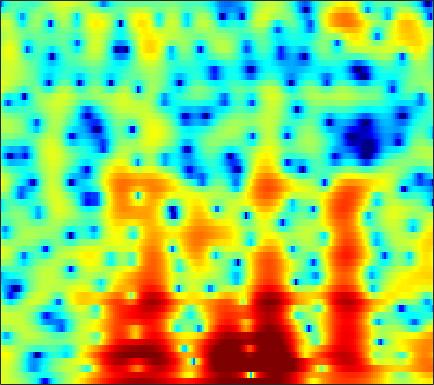

Source data for this figure (header and first rows):
4.1025, 3.9743, 3.7889, 3.5656, 3.367, 3.0638, 2.7042, 2.397, 1.9243, 1.3648, 0.71149, 0.14397, -0.72371, -1.7455, -2.641, -4.0568, -5.806, -7.4275, -10.184, -14.081, -18.132, -16.655, -12.082, -8.5663
4.356, 4.085, 3.693, 3.264, 2.915, 2.409, 1.858, 1.411, 0.7764, 0.1014, -0.6043, -1.147, -1.876, -2.595, -3.113, -3.757, -4.32, -4.668, -5.003, -5.159, -5.105, -4.919, -4.484, -3.838
3.811, 3.808, 3.687, 3.411, 3.094, 2.512, 1.738, 1.028, -0.1092, -1.478, -3.098, -4.479, -6.537, -8.741, -10.2, -11.13, -10.47, -9.363, -7.711, -6.153, -4.762, -3.819, -2.669, -1.631
3.894, 4.231, 4.374, 4.213, 3.909, 3.27, 2.369, 1.527, 0.179, -1.425, -3.26, -4.777, -6.87, -8.84, -9.97, -10.68, -10.39, -9.729, -8.537, -7.22, -5.883, -4.909, -3.711, -2.641
6.037, 5.869, 5.549, 5.093, 4.665, 3.956, 3.084, 2.313, 1.103, -0.2945, -1.906, -3.273, -5.343, -7.861, -10.27, -14.74, -23.73, -30, -16.93, -11.83, -8.786, -7.169, -5.632, -4.617
4.413, 4.072, 3.644, 3.246, 2.965, 2.593, 2.206, 1.89, 1.403, 0.8313, 0.2058, -0.3087, -1.031, -1.797, -2.351, -2.961, -3.37, -3.498, -3.473, -3.242, -2.916, -2.674, -2.401, -2.26
-1.302, -2.298, -3.236, -3.352, -2.905, -1.956, -0.9526, -0.2909, 0.4252, 0.9181, 1.217, 1.335, 1.391, 1.345, 1.268, 1.137, 0.9683, 0.8412, 0.6682, 0.5141, 0.3623, 0.2441, 0.1007, -0.04837
-4.274, -6.474, -9.309, -8.913, -6.649, -3.753, -1.584, -0.3567, 0.8745, 1.74, 2.305, 2.565, 2.742, 2.759, 2.684, 2.473, 2.16, 1.885, 1.452, 0.9676, 0.4459, 0.04131, -0.5156, -1.05
1.073, 0.9597, 0.9051, 1.022, 1.227, 1.611, 2.039, 2.345, 2.663, 2.862, 2.928, 2.878, 2.674, 2.314, 1.944, 1.317, 0.5617, -0.07941, -1.01, -2, -3.024, -3.807, -4.916, -6.146
2.917, 3.007, 3.108, 3.182, 3.218, 3.249, 3.273, 3.259, 3.174, 2.986, 2.68, 2.354, 1.758, 0.9575, 0.2049, -1.015, -2.513, -3.838, -5.878, -8.124, -10.23, -11.31, -11.83, -11.71
3.337, 3.334, 3.296, 3.234, 3.192, 3.122, 3.041, 2.979, 2.868, 2.679, 2.384, 2.066, 1.488, 0.6963, -0.07435, -1.37, -3.073, -4.684, -7.368, -10.91, -15.08, -16.91, -15.03, -12.18
2.609, 2.204, 1.682, 1.26, 1.064, 0.9684, 1.051, 1.209, 1.486, 1.771, 1.98, 2.062, 2.039, 1.828, 1.534, 0.9526, 0.1559, -0.5376, -1.584, -2.668, -3.657, -4.28, -4.902, -5.289
0.3177, -1.154, -3.415, -5.729, -6.894, -6.75, -5.201, -3.781, -2.007, -0.4632, 0.8248, 1.625, 2.494, 3.104, 3.408, 3.596, 3.578, 3.413, 3.006, 2.404, 1.577, 0.8185, -0.5238, -2.352
-3.798, -5.945, -9.495, -13.96, -16.7, -16.25, -13.7, -11.69, -8.953, -6.348, -3.901, -2.281, -0.4477, 1.012, 1.891, 2.785, 3.382, 3.628, 3.741, 3.608, 3.235, 2.795, 2.009, 0.9742
-6.403, -7.696, -9.618, -11.9, -13.79, -16.9, -22.94, -42.79, -20.5, -13.19, -8.799, -6.349, -3.798, -1.808, -0.614, 0.6474, 1.58, 2.102, 2.6, 2.885, 2.975, 2.949, 2.816, 2.614
-8.04, -8.264, -8.629, -9.14, -9.597, -10.12, -10.36, -10.21, -9.324, -7.861, -6.124, -4.823, -3.212, -1.777, -0.8387, 0.2321, 1.112, 1.659, 2.236, 2.64, 2.905, 3.014, 3.047, 2.993
-9.313, -8.024, -6.906, -6.172, -5.814, -5.489, -5.147, -4.839, -4.365, -3.766, -3.061, -2.465, -1.627, -0.7772, -0.1526, 0.6187, 1.318, 1.783, 2.281, 2.674, 2.945, 3.063, 3.104, 2.997
-4.538, -3.847, -3.178, -2.756, -2.551, -2.477, -2.54, -2.614, -2.713, -2.731, -2.58, -2.332, -1.815, -1.128, -0.5769, 0.1685, 0.8732, 1.329, 1.846, 2.271, 2.566, 2.734, 2.843, 2.808
1.154, 1.096, 0.9552, 0.6266, 0.2375, -0.4693, -1.484, -2.462, -4.075, -5.853, -7.19, -7.243, -6.008, -4.274, -3.063, -1.729, -0.7811, -0.2644, 0.2561, 0.621, 0.9529, 1.183, 1.526, 1.859
4.251, 3.967, 3.491, 2.844, 2.201, 1.161, -0.2691, -1.684, -4.185, -7.793, -12.18, -12.63, -8.794, -5.685, -4.14, -2.939, -2.481, -2.55, -3.053, -3.866, -4.373, -4.155, -3.024, -1.456
4.26, 3.94, 3.474, 2.991, 2.585, 1.964, 1.274, 0.6838, -0.1496, -0.9331, -1.504, -1.712, -1.729, -1.606, -1.566, -1.782, -2.437, -3.372, -5.483, -9.139, -15.7, -16.43, -9.154, -4.874
1.508, 1.081, 0.6721, 0.5665, 0.6292, 0.7535, 0.924, 1.034, 1.135, 1.167, 1.166, 1.138, 1.056, 0.9261, 0.7544, 0.4094, -0.1007, -0.5866, -1.327, -2.058, -2.509, -2.527, -2.182, -1.534
-4.743, -6.534, -7.562, -6.24, -4.596, -2.574, -1.049, -0.1774, 0.7059, 1.315, 1.712, 1.903, 2.039, 2.053, 1.998, 1.868, 1.678, 1.521, 1.321, 1.123, 0.9805, 0.9188, 0.8598, 0.7637
-6.933, -9.51, -11.27, -8.712, -6.309, -3.769, -1.92, -0.8942, 0.1158, 0.8086, 1.246, 1.44, 1.563, 1.556, 1.506, 1.4, 1.305, 1.254, 1.227, 1.288, 1.38, 1.443, 1.524, 1.509
-2.168, -2.594, -2.751, -2.537, -2.121, -1.444, -0.7475, -0.2849, 0.183, 0.4576, 0.5463, 0.4814, 0.2246, -0.1774, -0.5385, -1.051, -1.443, -1.563, -1.424, -0.9324, -0.2402, 0.2996, 0.9606, 1.49
-1.534, -1.551, -1.312, -0.9609, -0.6704, -0.2853, 0.02168, 0.175, 0.2653, 0.1873, -0.09496, -0.4627, -1.215, -2.336, -3.506, -5.611, -8.357, -10.21, -9.528, -6.26, -3.305, -1.551, 0.2276, 1.519
-6.443, -4.858, -3.209, -1.981, -1.384, -0.9016, -0.685, -0.6603, -0.7596, -0.9752, -1.328, -1.686, -2.322, -3.257, -4.22, -5.957, -8.117, -9.355, -8.616, -5.718, -2.864, -1.109, 0.7674, 2.131
-6.673, -5.008, -3.374, -2.56, -2.297, -2.373, -2.793, -3.227, -3.847, -4.311, -4.478, -4.447, -4.284, -4.075, -3.917, -3.708, -3.355, -2.972, -2.15, -1.114, 0.09804, 0.9955, 2.062, 2.95
0.5357, 0.1761, -0.2833, -1.018, -1.785, -3.274, -5.405, -7.54, -11.04, -13.78, -12.47, -10.45, -8.245, -6.605, -5.604, -4.378, -3.206, -2.288, -1.038, 0.1704, 1.29, 2.053, 2.878, 3.492
3.937, 3.304, 2.272, 1.044, -0.1209, -2.01, -4.467, -6.746, -10.12, -12.77, -12.4, -11.3, -10.13, -9.493, -9.138, -8.141, -6.328, -4.655, -2.452, -0.5084, 1.105, 2.058, 3.013, 3.549
4.887, 4.284, 3.309, 2.209, 1.268, -0.09184, -1.568, -2.708, -4.19, -5.537, -6.832, -7.849, -9.674, -12.78, -17.33, -29.41, -13.28, -8.399, -4.284, -1.409, 0.6056, 1.704, 2.712, 3.24
3.631, 3.019, 2.172, 1.239, 0.533, -0.4409, -1.391, -2.082, -2.984, -3.813, -4.641, -5.252, -6.055, -6.705, -6.947, -6.556, -5.288, -3.96, -2.091, -0.3505, 1.042, 1.873, 2.645, 3.062
0.7785, 0.02104, -0.9583, -1.927, -2.552, -3.278, -3.81, -4.133, -4.477, -4.744, -4.867, -4.853, -4.689, -4.313, -3.876, -3.062, -2.069, -1.235, -0.08727, 1, 1.951, 2.533, 3.105, 3.406
-3.172, -4.395, -6.207, -7.945, -8.844, -9.255, -8.987, -8.697, -8.378, -8.216, -8.053, -7.75, -6.981, -5.798, -4.723, -3.219, -1.709, -0.651, 0.645, 1.742, 2.657, 3.194, 3.725, 4.021
-6.333, -8.069, -11.71, -18.5, -35.05, -19.9, -14.53, -12.83, -12.18, -12.92, -15.12, -17.22, -15.85, -11.03, -7.936, -4.749, -2.291, -0.8075, 0.8025, 2.076, 3.058, 3.623, 4.145, 4.438
-5.518, -6.059, -7.199, -8.394, -9.032, -9.27, -9.092, -8.983, -9.259, -10.16, -11.53, -12.31, -11.38, -8.555, -6.308, -3.714, -1.598, -0.2705, 1.195, 2.36, 3.253, 3.754, 4.202, 4.401
-2.707, -2.577, -2.608, -2.774, -2.947, -3.168, -3.387, -3.561, -3.802, -4.048, -4.194, -4.164, -3.853, -3.214, -2.577, -1.6, -0.5763, 0.1864, 1.154, 2.033, 2.757, 3.18, 3.562, 3.684
0.06639, 0.26, 0.3973, 0.3966, 0.334, 0.1826, -0.03145, -0.2359, -0.5441, -0.8752, -1.226, -1.48, -1.795, -2.053, -2.176, -2.164, -1.889, -1.481, -0.7059, 0.2147, 1.118, 1.706, 2.279, 2.564
1.957, 2.08, 2.134, 2.088, 1.996, 1.791, 1.498, 1.224, 0.7641, 0.1851, -0.5402, -1.208, -2.315, -3.747, -5.063, -7.05, -8.43, -8.042, -5.855, -3.402, -1.349, -0.162, 0.9859, 1.688
2.408, 2.377, 2.255, 2.08, 1.91, 1.638, 1.305, 1.011, 0.5344, -0.07527, -0.8655, -1.621, -2.913, -4.696, -6.528, -9.966, -14, -13.23, -8.547, -4.859, -2.264, -0.8541, 0.5241, 1.418
1.417, 1.099, 0.6671, 0.2914, 0.03909, -0.2305, -0.469, -0.6489, -0.9233, -1.25, -1.655, -2.016, -2.566, -3.156, -3.592, -4.026, -4.077, -3.76, -2.895, -1.738, -0.5511, 0.265, 1.174, 1.842
-0.6334, -1.593, -2.756, -3.571, -3.823, -3.792, -3.578, -3.435, -3.331, -3.31, -3.295, -3.238, -3.081, -2.807, -2.52, -2.055, -1.498, -1.037, -0.3467, 0.3645, 1.056, 1.548, 2.12, 2.582
-2.645, -5.27, -10.27, -15.29, -12.88, -8.982, -6.941, -6.254, -6.098, -6.483, -6.876, -6.771, -5.862, -4.438, -3.317, -1.969, -0.8508, -0.1458, 0.6319, 1.283, 1.833, 2.193, 2.63, 3.018
0.2604, -1.513, -4.084, -5.855, -5.928, -5.176, -4.748, -4.971, -6.285, -9.317, -16.51, -34.17, -12.06, -6.44, -3.982, -1.828, -0.4571, 0.217, 0.7645, 1.058, 1.241, 1.373, 1.643, 2.053
3.976, 3.387, 2.577, 1.84, 1.368, 0.7867, 0.1642, -0.4311, -1.451, -2.648, -3.642, -3.9, -3.358, -2.302, -1.524, -0.7579, -0.4204, -0.4782, -0.9582, -1.922, -3.23, -4.153, -4.597, -3.624
4.236, 4.096, 3.82, 3.484, 3.19, 2.751, 2.263, 1.861, 1.307, 0.7669, 0.2949, 0.01668, -0.2483, -0.4472, -0.6256, -0.9884, -1.618, -2.34, -3.754, -5.947, -9.465, -13.85, -21.59, -13.02
3.397, 3.512, 3.558, 3.486, 3.364, 3.123, 2.792, 2.504, 2.079, 1.621, 1.145, 0.7824, 0.2745, -0.2653, -0.7117, -1.403, -2.235, -2.965, -4.115, -5.409, -6.701, -7.503, -7.995, -7.655
2.795, 3.103, 3.369, 3.468, 3.449, 3.303, 3.037, 2.769, 2.332, 1.826, 1.279, 0.8487, 0.2535, -0.3715, -0.8605, -1.556, -2.309, -2.919, -3.787, -4.653, -5.475, -5.982, -6.436, -6.562
2.732, 3.2, 3.632, 3.848, 3.874, 3.729, 3.398, 3.043, 2.439, 1.735, 0.9799, 0.4159, -0.274, -0.8913, -1.311, -1.85, -2.441, -2.962, -3.776, -4.755, -5.908, -6.835, -7.968, -8.658
3.078, 3.711, 4.306, 4.623, 4.661, 4.442, 3.917, 3.316, 2.264, 0.9597, -0.4925, -1.539, -2.591, -3.035, -3.031, -2.852, -2.778, -2.92, -3.468, -4.546, -6.293, -8.254, -12.35, -20.23
2.862, 3.742, 4.565, 4.983, 5.037, 4.766, 4.066, 3.229, 1.63, -0.6917, -4.109, -7.87, -14.81, -11.73, -7.843, -4.8, -3.175, -2.554, -2.357, -2.757, -3.699, -4.682, -6.22, -7.369
1.45, 2.498, 3.449, 3.938, 4.038, 3.826, 3.223, 2.521, 1.214, -0.5363, -2.689, -4.399, -6.056, -5.911, -4.924, -3.487, -2.39, -1.861, -1.507, -1.464, -1.653, -1.873, -2.155, -2.306
0.8722, 1.688, 2.437, 2.832, 2.902, 2.713, 2.254, 1.766, 0.9826, 0.1286, -0.662, -1.138, -1.561, -1.671, -1.593, -1.378, -1.171, -1.088, -1.107, -1.284, -1.539, -1.752, -1.948, -1.978
1.903, 2.369, 2.742, 2.824, 2.687, 2.258, 1.591, 0.9729, 0.1251, -0.5759, -0.9809, -1.055, -0.8883, -0.5905, -0.3618, -0.1372, -0.1042, -0.2429, -0.6911, -1.472, -2.539, -3.403, -4.308, -4.391
3.168, 3.389, 3.471, 3.245, 2.848, 1.967, 0.5897, -0.8184, -3.186, -5.554, -6.074, -4.838, -2.658, -0.8899, 0.06438, 0.8648, 1.158, 1.044, 0.3991, -0.9183, -3.266, -6.156, -13.99, -18.28
1.098, 1.301, 1.488, 1.445, 1.179, 0.4023, -1.009, -2.61, -5.725, -10.01, -10.92, -7.845, -4.238, -1.831, -0.5965, 0.4809, 1.055, 1.192, 1.009, 0.4316, -0.4777, -1.28, -2.122, -2.046
-5.419, -4.361, -3.009, -2.033, -1.619, -1.498, -1.785, -2.199, -2.881, -3.445, -3.611, -3.414, -2.83, -2.123, -1.607, -0.9952, -0.4865, -0.1741, 0.1483, 0.3661, 0.5406, 0.6799, 0.9314, 1.305
-12.73, -8.707, -5.528, -3.63, -2.729, -2.021, -1.737, -1.733, -1.927, -2.257, -2.619, -2.88, -3.191, -3.388, -3.423, -3.244, -2.803, -2.324, -1.557, -0.7349, 0.05947, 0.6262, 1.337, 1.986
